Run: headless pygame with SDL's dummy video driver; simulated clock (each Clock.tick advances the game by its frame time, no real sleeping); random seed 0; keys injected as events and as key.get_pressed() state; no mouse input.
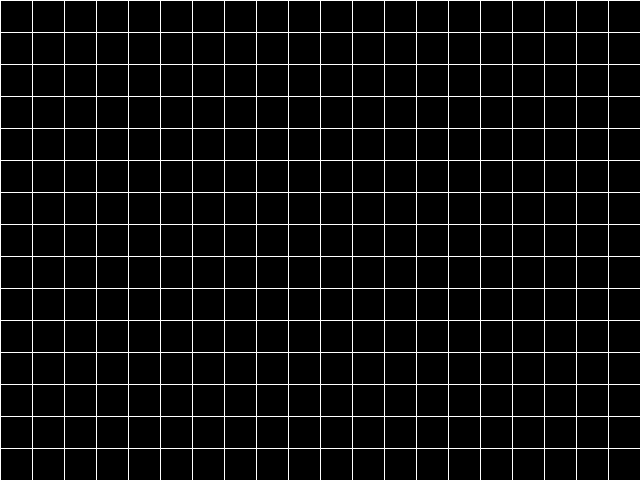
Frame 1 of 4 · flips 1–60 · no input
Frame 2 of 4 · flips 61–180 · tapped SPACE, RETURN · held RIGHT (→), D · screen unchanged from frame 1, image omitted
Frame 3 of 4 · flips 181–300 · held DOWN (↓), S · screen unchanged from frame 2, image omitted
Frame 4 of 4 · flips 301–420 · held LEFT (←), A, UP (↑), W · screen unchanged from frame 3, image omitted

The pygame program that drew these frames:

import random

import pygame

# Constants
##############################################################################

## window
WIDTH, HEIGHT = 640, 480
FPS = 60

## colors
WHITE = (255,255,255)
BLACK = (0,0,0)
RED = (255,0,0)
GREEN = (0, 255, 0)
BLUE = (0, 0, 255)
COLORS = [WHITE, BLACK, RED, GREEN, BLUE]

## game
TILE_SIZE = 32

##############################################################################

pygame.init()
screen = pygame.display.set_mode((WIDTH, HEIGHT))
grid = True

def render():
    if grid:
        for x in range(0, WIDTH, TILE_SIZE):
            pygame.draw.line(screen, WHITE, (x, 0), (x, HEIGHT))
        for y in range(0, HEIGHT, TILE_SIZE):
            pygame.draw.line(screen, WHITE, (0, y), (WIDTH, y))
    # draw random square colors

    

def update():
    ...

running = True
clock = pygame.time.Clock()
while running:
    for event in pygame.event.get():
        if event.type == pygame.QUIT:
            running = False
        if event.type == pygame.KEYDOWN:
            if event.key == pygame.K_p:
                grid = not grid
    screen.fill(BLACK)
    render()
    update()
    pygame.display.flip()
    clock.tick(FPS)

pygame.quit()
